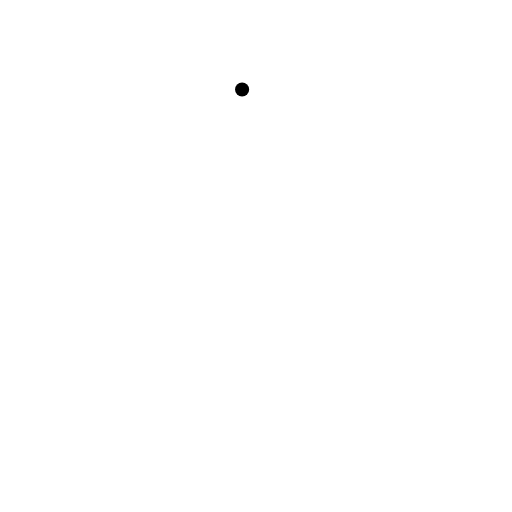
t = 0.00 s
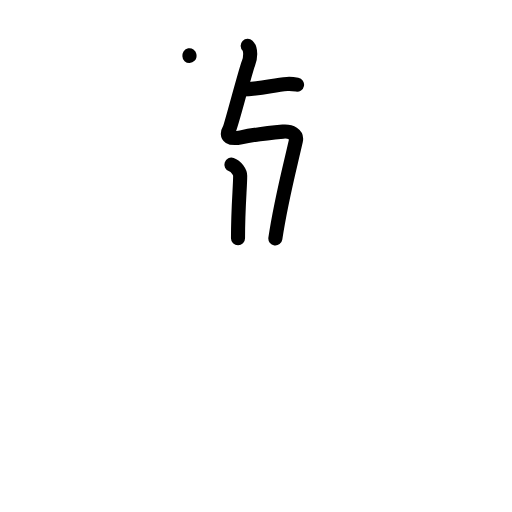
t = 3.13 s
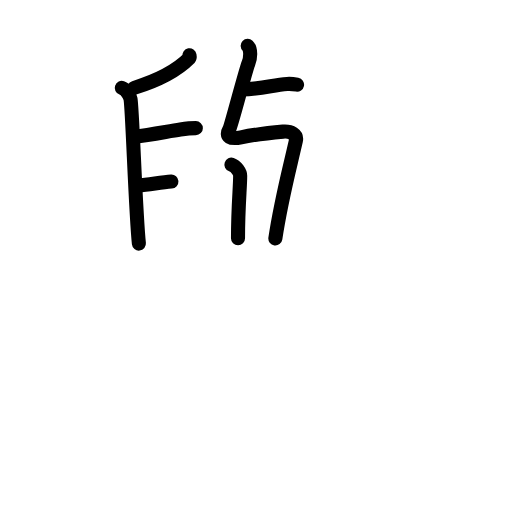
t = 6.38 s
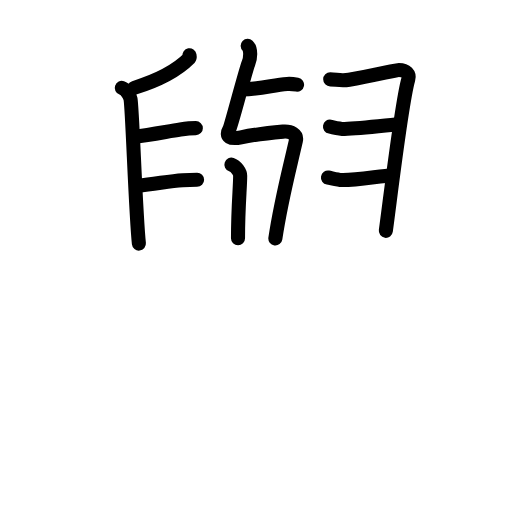
t = 9.63 s
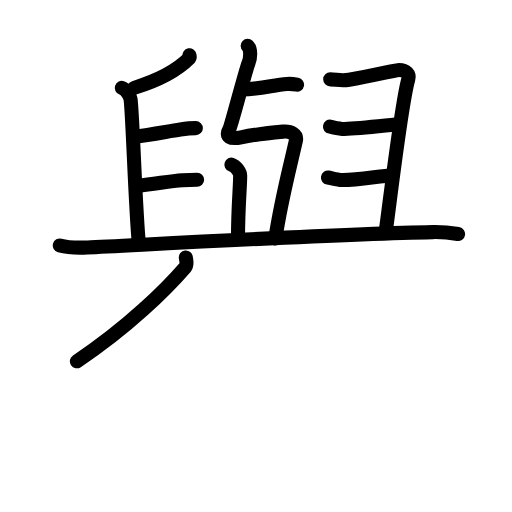
t = 11.88 s
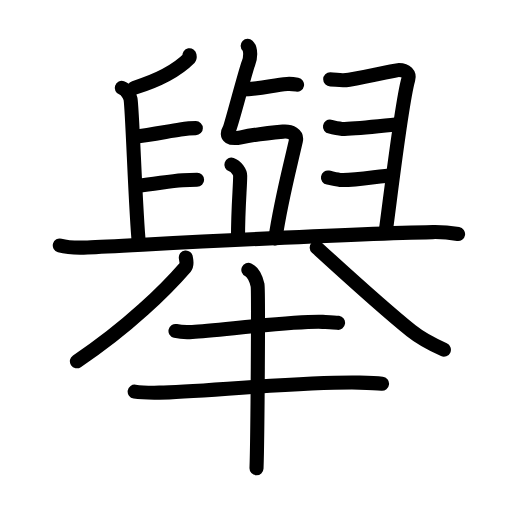
t = 16.00 s

The animated SVG that drew these frames (rendered in a browser with its animation timeline set to each time). Animation: 56 SMIL elements (animate=56); one cycle of 16.00 s.

<?xml version="1.0" encoding="UTF-8"?>
<!--
AniKanjiVG is licensed by CC-BY-SA Paul C. Sommerhoff (https://bitbucket.org/sommerhoff/anikanjivg).
AniKanjiVG uses KanjiVG which is licensed by CC-BY-SA Ulrich Apel (http://kanjivg.tagaini.net).
See also http://creativecommons.org/licenses/by-sa/3.0/
-->
<svg xmlns:kvg='http://kanjivg.tagaini.net' xmlns='http://www.w3.org/2000/svg' width='109' height='109' viewBox='0 0 109 109' style='fill:none;stroke:#000000;stroke-width:3;stroke-linecap:round;stroke-linejoin:round;' id="kvg:kanji_08209"><g id="kvg:08209" kvg:element="舉"><g id="kvg:08209-g1" kvg:element="與" kvg:position="top"><g id="kvg:08209-g2" kvg:position="top"><path id="kvg:08209-s1" kvg:type="㇐" d="M51.54,19.06c4.63-0.22,6.54-0.97,9.6-1.19c0.87-0.06,1.67,0.08,2.1,0.16"><animate attributeName="d" begin="0.0s" dur="0.5s" from="M51.54,19.06C51.54,19.06,51.54,19.06,51.54,19.06" to="M51.54,19.06c4.63-0.22,6.54-0.97,9.6-1.19" />
<animate attributeName="d" begin="0.5s" dur="0.5s" from="M51.54,19.06c4.63-0.22,6.54-0.97,9.6-1.19c0,0,0,0,0,0,0" to="M51.54,19.06c4.63-0.22,6.54-0.97,9.6-1.19c0.87-0.06,1.67,0.08,2.1,0.16" />
</path>
<path id="kvg:08209-s2" kvg:type="㇇" d="M52.73,9.75c0.75,0.71,0.63,2.65,0.15,3.77c-0.56,1.29-3.65,13.26-4.04,13.94c-0.96,1.69,0.23,2.23,2.48,1.77c1.6-0.33,4.9-0.84,8.93-1.21c1.69-0.15,3.03,0.66,2.74,1.94c-1.5,6.59-3.17,12.75-4.37,20.8"><animate attributeName="d" begin="1.0s" dur="0.16666666666666666s" from="M52.73,9.75C52.73,9.75,52.73,9.75,52.73,9.75" to="M52.73,9.75c0.75,0.71,0.63,2.65,0.15,3.77" />
<animate attributeName="d" begin="1.1666666666666667s" dur="0.16666666666666666s" from="M52.73,9.75c0.75,0.71,0.63,2.65,0.15,3.77c0,0,0,0,0,0,0" to="M52.73,9.75c0.75,0.71,0.63,2.65,0.15,3.77c-0.56,1.29-3.65,13.26-4.04,13.94" />
<animate attributeName="d" begin="1.3333333333333333s" dur="0.16666666666666666s" from="M52.73,9.75c0.75,0.71,0.63,2.65,0.15,3.77c-0.56,1.29-3.65,13.26-4.04,13.94c0,0,0,0,0,0,0" to="M52.73,9.75c0.75,0.71,0.63,2.65,0.15,3.77c-0.56,1.29-3.65,13.26-4.04,13.94c-0.96,1.69,0.23,2.23,2.48,1.77" />
<animate attributeName="d" begin="1.5s" dur="0.16666666666666666s" from="M52.73,9.75c0.75,0.71,0.63,2.65,0.15,3.77c-0.56,1.29-3.65,13.26-4.04,13.94c-0.96,1.69,0.23,2.23,2.48,1.77c0,0,0,0,0,0,0" to="M52.73,9.75c0.75,0.71,0.63,2.65,0.15,3.77c-0.56,1.29-3.65,13.26-4.04,13.94c-0.96,1.69,0.23,2.23,2.48,1.77c1.6-0.33,4.9-0.84,8.93-1.21" />
<animate attributeName="d" begin="1.6666666666666665s" dur="0.16666666666666666s" from="M52.73,9.75c0.75,0.71,0.63,2.65,0.15,3.77c-0.56,1.29-3.65,13.26-4.04,13.94c-0.96,1.69,0.23,2.23,2.48,1.77c1.6-0.33,4.9-0.84,8.93-1.21c0,0,0,0,0,0,0" to="M52.73,9.75c0.75,0.71,0.63,2.65,0.15,3.77c-0.56,1.29-3.65,13.26-4.04,13.94c-0.96,1.69,0.23,2.23,2.48,1.77c1.6-0.33,4.9-0.84,8.93-1.21c1.69-0.15,3.03,0.66,2.74,1.94" />
<animate attributeName="d" begin="1.8333333333333333s" dur="0.16666666666666666s" from="M52.73,9.75c0.75,0.71,0.63,2.65,0.15,3.77c-0.56,1.29-3.65,13.26-4.04,13.94c-0.96,1.69,0.23,2.23,2.48,1.77c1.6-0.33,4.9-0.84,8.93-1.21c1.69-0.15,3.03,0.66,2.74,1.94c0,0,0,0,0,0,0" to="M52.73,9.75c0.75,0.71,0.63,2.65,0.15,3.77c-0.56,1.29-3.65,13.26-4.04,13.94c-0.96,1.69,0.23,2.23,2.48,1.77c1.6-0.33,4.9-0.84,8.93-1.21c1.69-0.15,3.03,0.66,2.74,1.94c-1.5,6.59-3.17,12.75-4.37,20.8" />
<animate attributeName="d" begin="0s" dur="1.0s" from="M-100,-100" to="M-100,-100" />
</path>
<path id="kvg:08209-s3" kvg:type="㇑" d="M49.26,35.06c1.04,0.36,1.87,1.61,1.87,2.37c0,2.52-0.46,6.52-0.46,13.3"><animate attributeName="d" begin="2.0s" dur="0.5s" from="M49.26,35.06C49.26,35.06,49.26,35.06,49.26,35.06" to="M49.26,35.06c1.04,0.36,1.87,1.61,1.87,2.37" />
<animate attributeName="d" begin="2.5s" dur="0.5s" from="M49.26,35.06c1.04,0.36,1.87,1.61,1.87,2.37c0,0,0,0,0,0,0" to="M49.26,35.06c1.04,0.36,1.87,1.61,1.87,2.37c0,2.52-0.46,6.52-0.46,13.3" />
<animate attributeName="d" begin="0s" dur="2.0s" from="M-100,-100" to="M-100,-100" />
</path>
<g id="kvg:08209-g3" kvg:element="𠂊𠂊𠂊𠂊𠂊𠂊𠂊𠂊𠔉𠔉𠂊𠂊𠂊𠂊𤇾𠂊𠔉𠂊𠂊𠂊𠂤𠂊𠂊𠂊𦥯𦥑𠂊𦥑𠂊𠂊𠔉𠔉𠂊𠂊𠂊𠂊𠂊𠂊𠂊𠂊𠂊𠂊𦥑𦥑𠂊𠂊𠂊𠂊𠬝𠂊𤇾𠂊𤇾𠂊𠂊𠂊𠂊𦥑𦥑𠂊𠂊𠂢𠂢𠂊𠂊𦥑𠂊𦰩𠂊𠂊𠂊𠂊𤇾𦥑𠂊𠂊𠂊𠂊𠂊𠂊𠂊𦥑𠂊𠂊𠂊𠂊𠂊𠂊𠂊𠂊𠂊𠂊𠂊𠂢𠂢𦥑𠂊𦥑𦥑𦥑𦥑𦥑𦥑" kvg:variant="true" kvg:original="臼" kvg:radical="general"><path id="kvg:08209-s4" kvg:type="㇒" d="M40.34,11.76c0.03,0.16,0.12,0.47-0.06,0.66c-2.3,2.31-5.7,4.43-11.7,6.29"><animate attributeName="d" begin="3.0s" dur="0.5s" from="M40.34,11.76C40.34,11.76,40.34,11.76,40.34,11.76" to="M40.34,11.76c0.03,0.16,0.12,0.47-0.06,0.66" />
<animate attributeName="d" begin="3.5s" dur="0.5s" from="M40.34,11.76c0.03,0.16,0.12,0.47-0.06,0.66c0,0,0,0,0,0,0" to="M40.34,11.76c0.03,0.16,0.12,0.47-0.06,0.66c-2.3,2.31-5.7,4.43-11.7,6.29" />
<animate attributeName="d" begin="0s" dur="3.0s" from="M-100,-100" to="M-100,-100" />
</path>
<path id="kvg:08209-s5" kvg:type="㇑" d="M25.92,18.72c1.04,0.36,1.73,1.63,1.87,2.37c0.4,2.19,1.07,24.04,1.78,30.77"><animate attributeName="d" begin="4.0s" dur="0.5s" from="M25.92,18.72C25.92,18.72,25.92,18.72,25.92,18.72" to="M25.92,18.72c1.04,0.36,1.73,1.63,1.87,2.37" />
<animate attributeName="d" begin="4.5s" dur="0.5s" from="M25.92,18.72c1.04,0.36,1.73,1.63,1.87,2.37c0,0,0,0,0,0,0" to="M25.92,18.72c1.04,0.36,1.73,1.63,1.87,2.37c0.4,2.19,1.07,24.04,1.78,30.77" />
<animate attributeName="d" begin="0s" dur="4.0s" from="M-100,-100" to="M-100,-100" />
</path>
<path id="kvg:08209-s6" kvg:type="㇐" d="M28.66,29.1c3.31-0.38,7.01-1.11,9.73-1.52c1.19-0.18,2.65-0.3,3.3-0.3"><animate attributeName="d" begin="5.0s" dur="0.5s" from="M28.66,29.1C28.66,29.1,28.66,29.1,28.66,29.1" to="M28.66,29.1c3.31-0.38,7.01-1.11,9.73-1.52" />
<animate attributeName="d" begin="5.5s" dur="0.5s" from="M28.66,29.1c3.31-0.38,7.01-1.11,9.73-1.52c0,0,0,0,0,0,0" to="M28.66,29.1c3.31-0.38,7.01-1.11,9.73-1.52c1.19-0.18,2.65-0.3,3.3-0.3" />
<animate attributeName="d" begin="0s" dur="5.0s" from="M-100,-100" to="M-100,-100" />
</path>
<path id="kvg:08209-s7" kvg:type="㇐" d="M29.33,39.53c3.81-0.36,6.64-0.98,9.55-1.17c1.02-0.07,2.39-0.1,3.08-0.1"><animate attributeName="d" begin="6.0s" dur="0.5s" from="M29.33,39.53C29.33,39.53,29.33,39.53,29.33,39.53" to="M29.33,39.53c3.81-0.36,6.64-0.98,9.55-1.17" />
<animate attributeName="d" begin="6.5s" dur="0.5s" from="M29.33,39.53c3.81-0.36,6.64-0.98,9.55-1.17c0,0,0,0,0,0,0" to="M29.33,39.53c3.81-0.36,6.64-0.98,9.55-1.17c1.02-0.07,2.39-0.1,3.08-0.1" />
<animate attributeName="d" begin="0s" dur="6.0s" from="M-100,-100" to="M-100,-100" />
</path>
<path id="kvg:08209-s8" kvg:type="㇕" d="M70.3,16.89c1.33,0.01,2.23,0.4,4.03,0.09c4.69-0.8,10.05-2.09,10.59-2.09c1.53,0,2.33,0.86,2,2c-1.45,5.02-3.83,25.33-4.78,32.25"><animate attributeName="d" begin="7.0s" dur="0.25s" from="M70.3,16.89C70.3,16.89,70.3,16.89,70.3,16.89" to="M70.3,16.89c1.33,0.01,2.23,0.4,4.03,0.09" />
<animate attributeName="d" begin="7.25s" dur="0.25s" from="M70.3,16.89c1.33,0.01,2.23,0.4,4.03,0.09c0,0,0,0,0,0,0" to="M70.3,16.89c1.33,0.01,2.23,0.4,4.03,0.09c4.69-0.8,10.05-2.09,10.59-2.09" />
<animate attributeName="d" begin="7.5s" dur="0.25s" from="M70.3,16.89c1.33,0.01,2.23,0.4,4.03,0.09c4.69-0.8,10.05-2.09,10.59-2.09c0,0,0,0,0,0,0" to="M70.3,16.89c1.33,0.01,2.23,0.4,4.03,0.09c4.69-0.8,10.05-2.09,10.59-2.09c1.53,0,2.33,0.86,2,2" />
<animate attributeName="d" begin="7.75s" dur="0.25s" from="M70.3,16.89c1.33,0.01,2.23,0.4,4.03,0.09c4.69-0.8,10.05-2.09,10.59-2.09c1.53,0,2.33,0.86,2,2c0,0,0,0,0,0,0" to="M70.3,16.89c1.33,0.01,2.23,0.4,4.03,0.09c4.69-0.8,10.05-2.09,10.59-2.09c1.53,0,2.33,0.86,2,2c-1.45,5.02-3.83,25.33-4.78,32.25" />
<animate attributeName="d" begin="0s" dur="7.0s" from="M-100,-100" to="M-100,-100" />
</path>
<path id="kvg:08209-s9" kvg:type="㇐" d="M70.25,26.96c0.68,0.12,2.07,0.52,3.1,0.49c3.68-0.08,10.74-0.99,11.67-0.99"><animate attributeName="d" begin="8.0s" dur="0.5s" from="M70.25,26.96C70.25,26.96,70.25,26.96,70.25,26.96" to="M70.25,26.96c0.68,0.12,2.07,0.52,3.1,0.49" />
<animate attributeName="d" begin="8.5s" dur="0.5s" from="M70.25,26.96c0.68,0.12,2.07,0.52,3.1,0.49c0,0,0,0,0,0,0" to="M70.25,26.96c0.68,0.12,2.07,0.52,3.1,0.49c3.68-0.08,10.74-0.99,11.67-0.99" />
<animate attributeName="d" begin="0s" dur="8.0s" from="M-100,-100" to="M-100,-100" />
</path>
<path id="kvg:08209-s10" kvg:type="㇐" d="M69.82,37.8c0.59,0.1,2.19,0.51,2.86,0.53c3.11,0.09,8.03-0.85,10.88-1.03"><animate attributeName="d" begin="9.0s" dur="0.5s" from="M69.82,37.8C69.82,37.8,69.82,37.8,69.82,37.8" to="M69.82,37.8c0.59,0.1,2.19,0.51,2.86,0.53" />
<animate attributeName="d" begin="9.5s" dur="0.5s" from="M69.82,37.8c0.59,0.1,2.19,0.51,2.86,0.53c0,0,0,0,0,0,0" to="M69.82,37.8c0.59,0.1,2.19,0.51,2.86,0.53c3.11,0.09,8.03-0.85,10.88-1.03" />
<animate attributeName="d" begin="0s" dur="9.0s" from="M-100,-100" to="M-100,-100" />
</path>
</g>
<path id="kvg:08209-s11" kvg:type="㇐" d="M12.73,52.26c1.54,0.42,4.36,0.49,5.89,0.42c12.08-0.57,54.09-2.9,73.52-3.27c2.56-0.05,4.1,0.2,5.38,0.41"><animate attributeName="d" begin="10.0s" dur="0.3333333333333333s" from="M12.73,52.26C12.73,52.26,12.73,52.26,12.73,52.26" to="M12.73,52.26c1.54,0.42,4.36,0.49,5.89,0.42" />
<animate attributeName="d" begin="10.333333333333334s" dur="0.3333333333333333s" from="M12.73,52.26c1.54,0.42,4.36,0.49,5.89,0.42c0,0,0,0,0,0,0" to="M12.73,52.26c1.54,0.42,4.36,0.49,5.89,0.42c12.08-0.57,54.09-2.9,73.52-3.27" />
<animate attributeName="d" begin="10.666666666666666s" dur="0.3333333333333333s" from="M12.73,52.26c1.54,0.42,4.36,0.49,5.89,0.42c12.08-0.57,54.09-2.9,73.52-3.27c0,0,0,0,0,0,0" to="M12.73,52.26c1.54,0.42,4.36,0.49,5.89,0.42c12.08-0.57,54.09-2.9,73.52-3.27c2.56-0.05,4.1,0.2,5.38,0.41" />
<animate attributeName="d" begin="0s" dur="10.0s" from="M-100,-100" to="M-100,-100" />
</path>
</g>
<g id="kvg:08209-g4" kvg:element="八" kvg:position="bottom"><g id="kvg:08209-g5" kvg:position="left"><path id="kvg:08209-s12" kvg:type="㇒" d="M39.56,54.82c0.06,0.52,0.39,1.49-0.13,2.09C35.5,61.45,27.25,69.7,16.37,76.91"><animate attributeName="d" begin="11.0s" dur="0.5s" from="M39.56,54.82C39.56,54.82,39.56,54.82,39.56,54.82" to="M39.56,54.82c0.06,0.52,0.39,1.49-0.13,2.09" />
<animate attributeName="d" begin="11.5s" dur="0.5s" from="M39.56,54.82c0.06,0.52,0.39,1.49-0.13,2.09c0,0,0,0,0,0,0" to="M39.56,54.82c0.06,0.52,0.39,1.49-0.13,2.09C35.5,61.45,27.25,69.7,16.37,76.91" />
<animate attributeName="d" begin="0s" dur="11.0s" from="M-100,-100" to="M-100,-100" />
</path>
</g>
<g id="kvg:08209-g6" kvg:position="right"><path id="kvg:08209-s13" kvg:type="㇏" d="M67.43,52.71c6.82,6.24,13.94,12.74,20.11,17.71c2.21,1.78,4.21,2.78,6.96,4.03"><animate attributeName="d" begin="12.0s" dur="0.5s" from="M67.43,52.71C67.43,52.71,67.43,52.71,67.43,52.71" to="M67.43,52.71c6.82,6.24,13.94,12.74,20.11,17.71" />
<animate attributeName="d" begin="12.5s" dur="0.5s" from="M67.43,52.71c6.82,6.24,13.94,12.74,20.11,17.71c0,0,0,0,0,0,0" to="M67.43,52.71c6.82,6.24,13.94,12.74,20.11,17.71c2.21,1.78,4.21,2.78,6.96,4.03" />
<animate attributeName="d" begin="0s" dur="12.0s" from="M-100,-100" to="M-100,-100" />
</path>
</g>
</g>
</g>
<g id="kvg:08209-g7" kvg:position="bottom"><g id="kvg:08209-g8" kvg:element="二"><g id="kvg:08209-g9" kvg:position="top"><path id="kvg:08209-s14" kvg:type="㇐" d="M37.36,70.46c0.93,0.21,2.65,0.27,3.58,0.21c5.95-0.37,21.99-2.4,27.76-2.15c1.55,0.07,2.49,0.1,3.27,0.21"><animate attributeName="d" begin="13.0s" dur="0.3333333333333333s" from="M37.36,70.46C37.36,70.46,37.36,70.46,37.36,70.46" to="M37.36,70.46c0.93,0.21,2.65,0.27,3.58,0.21" />
<animate attributeName="d" begin="13.333333333333334s" dur="0.3333333333333333s" from="M37.36,70.46c0.93,0.21,2.65,0.27,3.58,0.21c0,0,0,0,0,0,0" to="M37.36,70.46c0.93,0.21,2.65,0.27,3.58,0.21c5.95-0.37,21.99-2.4,27.76-2.15" />
<animate attributeName="d" begin="13.666666666666666s" dur="0.3333333333333333s" from="M37.36,70.46c0.93,0.21,2.65,0.27,3.58,0.21c5.95-0.37,21.99-2.4,27.76-2.15c0,0,0,0,0,0,0" to="M37.36,70.46c0.93,0.21,2.65,0.27,3.58,0.21c5.95-0.37,21.99-2.4,27.76-2.15c1.55,0.07,2.49,0.1,3.27,0.21" />
<animate attributeName="d" begin="0s" dur="13.0s" from="M-100,-100" to="M-100,-100" />
</path>
</g>
<g id="kvg:08209-g10" kvg:position="bottom"><path id="kvg:08209-s15" kvg:type="㇐" d="M28.67,83.37c1.37,0.22,3.89,0.24,5.25,0.22c8.33-0.14,30.58-2.39,42.62-2.13c2.28,0.05,3.65,0.1,4.79,0.22"><animate attributeName="d" begin="14.0s" dur="0.3333333333333333s" from="M28.67,83.37C28.67,83.37,28.67,83.37,28.67,83.37" to="M28.67,83.37c1.37,0.22,3.89,0.24,5.25,0.22" />
<animate attributeName="d" begin="14.333333333333334s" dur="0.3333333333333333s" from="M28.67,83.37c1.37,0.22,3.89,0.24,5.25,0.22c0,0,0,0,0,0,0" to="M28.67,83.37c1.37,0.22,3.89,0.24,5.25,0.22c8.33-0.14,30.58-2.39,42.62-2.13" />
<animate attributeName="d" begin="14.666666666666666s" dur="0.3333333333333333s" from="M28.67,83.37c1.37,0.22,3.89,0.24,5.25,0.22c8.33-0.14,30.58-2.39,42.62-2.13c0,0,0,0,0,0,0" to="M28.67,83.37c1.37,0.22,3.89,0.24,5.25,0.22c8.33-0.14,30.58-2.39,42.62-2.13c2.28,0.05,3.65,0.1,4.79,0.22" />
<animate attributeName="d" begin="0s" dur="14.0s" from="M-100,-100" to="M-100,-100" />
</path>
</g>
</g>
<g id="kvg:08209-g11" kvg:element="丨"><path id="kvg:08209-s16" kvg:type="㇑" d="M52.87,57.45c1.09,0.5,1.74,2.25,1.96,3.25c0.22,1,0,32.75-0.22,39"><animate attributeName="d" begin="15.0s" dur="0.5s" from="M52.87,57.45C52.87,57.45,52.87,57.45,52.87,57.45" to="M52.87,57.45c1.09,0.5,1.74,2.25,1.96,3.25" />
<animate attributeName="d" begin="15.5s" dur="0.5s" from="M52.87,57.45c1.09,0.5,1.74,2.25,1.96,3.25c0,0,0,0,0,0,0" to="M52.87,57.45c1.09,0.5,1.74,2.25,1.96,3.25c0.22,1,0,32.75-0.22,39" />
<animate attributeName="d" begin="0s" dur="15.0s" from="M-100,-100" to="M-100,-100" />
</path>
</g>
</g>
</g>
</svg>
